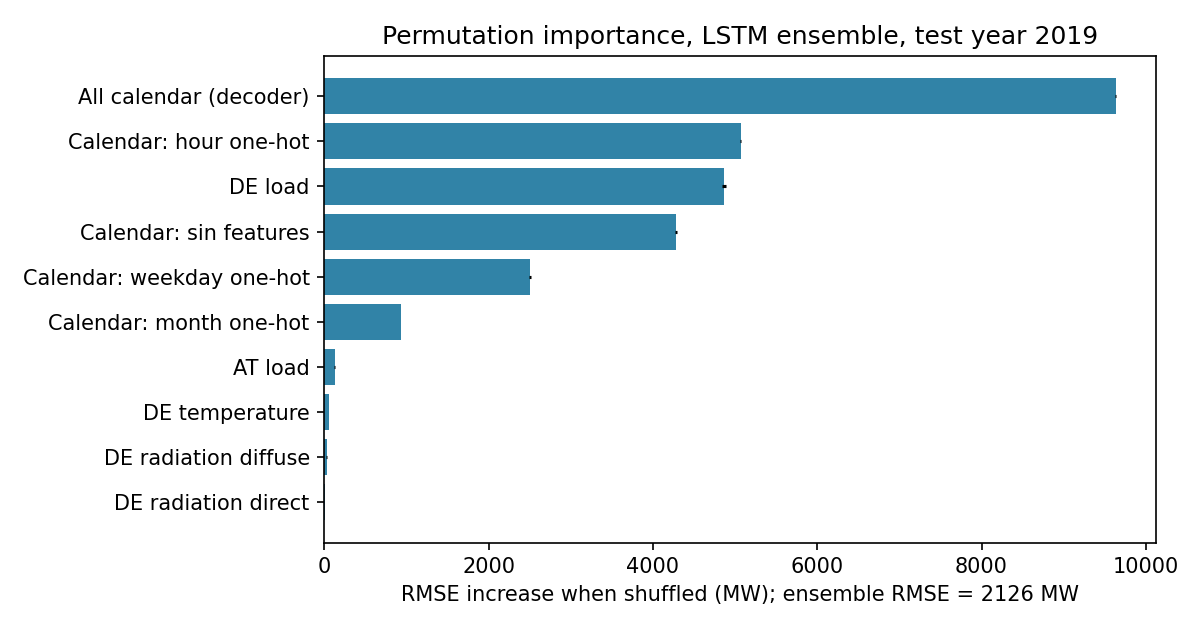

The table this chart was drawn from, first rows:
group, RMSE_increase_MW, std_MW
All calendar (decoder), 9632, 11.24
Calendar: hour one-hot, 5068, 7.048
DE load, 4867, 20.77
Calendar: sin features, 4278, 10.82
Calendar: weekday one-hot, 2499, 13.69
Calendar: month one-hot, 929.5, 2.054
AT load, 124.3, 1.026
DE temperature, 59.57, 3.117
DE radiation diffuse, 29.43, 3.063
DE radiation direct, 10.59, 1.789
